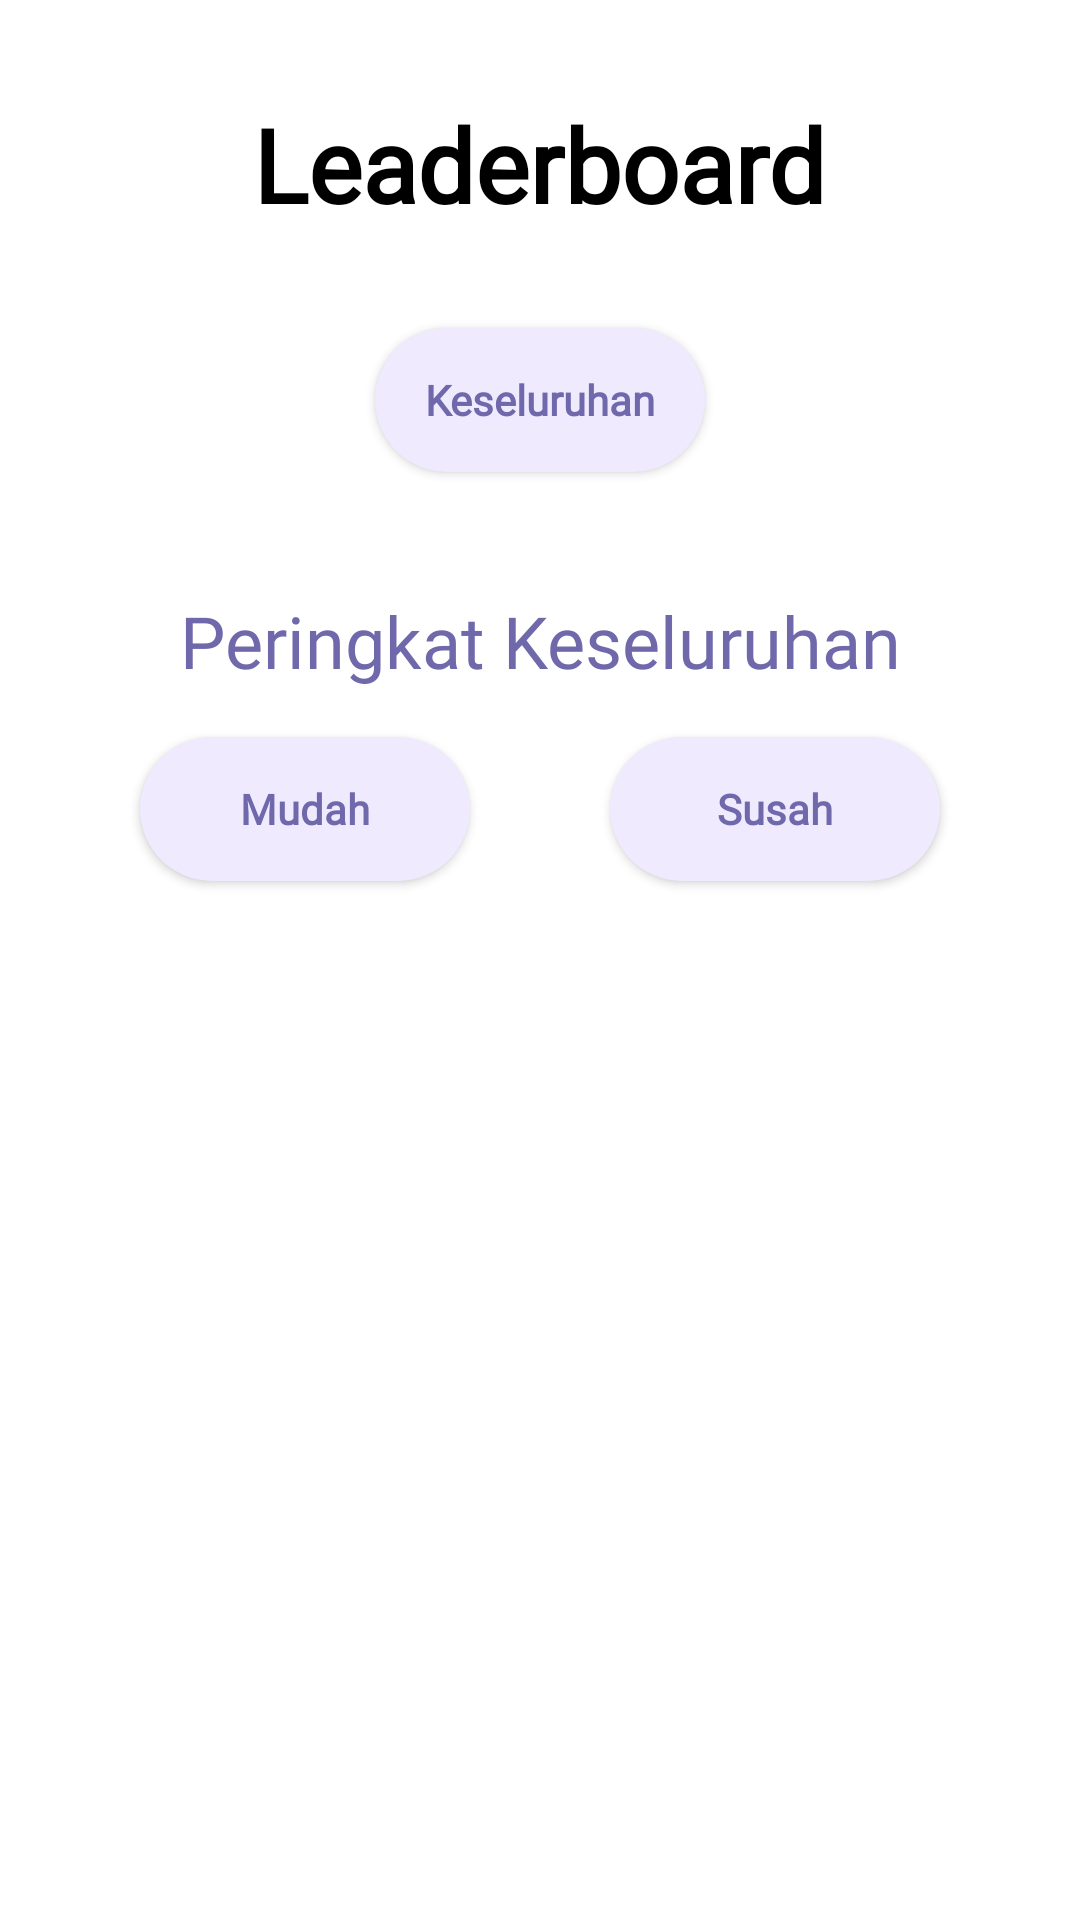

Reconstruct the res/layout file that produces this screen, plus the resources it refers to.
<!-- AndroidManifest.xml: application theme Theme.PhysXMobile -->
<!-- res/layout/fragment_leaderboard.xml -->
<?xml version="1.0" encoding="utf-8"?>
<androidx.constraintlayout.widget.ConstraintLayout xmlns:android="http://schemas.android.com/apk/res/android"
    xmlns:app="http://schemas.android.com/apk/res-auto"
    xmlns:tools="http://schemas.android.com/tools"
    android:id="@+id/leaderboardConstraintLayout"
    android:layout_width="match_parent"
    android:layout_height="match_parent"
    tools:context=".views.LeaderboardFragment">

    

    <ProgressBar
        android:id="@+id/leaderboardProgressBar"
        style="@style/Widget.AppCompat.ProgressBar"
        android:layout_width="wrap_content"
        android:layout_height="wrap_content"
        android:indeterminateTint="@color/primary"
        android:visibility="gone"
        app:layout_constraintBottom_toBottomOf="parent"
        app:layout_constraintEnd_toEndOf="parent"
        app:layout_constraintStart_toStartOf="parent"
        app:layout_constraintTop_toTopOf="parent" />

    <androidx.core.widget.NestedScrollView
        android:id="@+id/leaderboardNestedScrollView"
        android:layout_width="match_parent"
        android:layout_height="match_parent"
        android:fillViewport="true">

        <androidx.constraintlayout.widget.ConstraintLayout
            android:layout_width="match_parent"
            android:layout_height="wrap_content">

            <TextView
                android:id="@+id/leaderboard_title"
                android:layout_width="wrap_content"
                android:layout_height="wrap_content"
                android:layout_marginTop="32dp"
                android:fontFamily="@font/nunito_bold"
                android:text="Leaderboard"
                android:textColor="@android:color/black"
                android:textSize="34sp"
                android:textStyle="bold"
                app:layout_constraintEnd_toEndOf="parent"
                app:layout_constraintStart_toStartOf="parent"
                app:layout_constraintTop_toTopOf="parent" />

            <androidx.recyclerview.widget.RecyclerView
                android:id="@+id/topic_choose_rv"
                android:layout_width="wrap_content"
                android:layout_height="wrap_content"
                android:layout_marginTop="16dp"
                android:orientation="horizontal"
                android:overScrollMode="never"
                app:layout_constraintEnd_toEndOf="parent"
                app:layout_constraintStart_toStartOf="parent"
                app:layout_constraintTop_toBottomOf="@+id/keseluruhan_button" />

            <androidx.recyclerview.widget.RecyclerView
                android:id="@+id/leaderboard_rv"
                android:layout_width="0dp"
                android:layout_height="wrap_content"
                android:layout_marginTop="16dp"
                android:overScrollMode="never"
                app:layout_constraintEnd_toEndOf="parent"
                app:layout_constraintStart_toStartOf="parent"
                app:layout_constraintTop_toBottomOf="@+id/easy_button" />

            <androidx.appcompat.widget.AppCompatButton
                android:id="@+id/keseluruhan_button"
                android:layout_width="wrap_content"
                android:layout_height="wrap_content"
                android:layout_marginTop="32dp"
                android:background="@drawable/btn_capsule"
                android:fontFamily="@font/nunito_bold"
                android:padding="4dp"
                android:text="@string/keseluruhan_text"
                android:textAllCaps="false"
                android:textColor="#6F69AC"
                android:textStyle="bold"
                app:layout_constraintEnd_toEndOf="parent"
                app:layout_constraintStart_toStartOf="parent"
                app:layout_constraintTop_toBottomOf="@+id/leaderboard_title"
                app:strokeColor="#F0EAFF" />

            <androidx.appcompat.widget.AppCompatButton
                android:id="@+id/easy_button"
                android:layout_width="wrap_content"
                android:layout_height="wrap_content"
                android:layout_marginTop="16dp"
                android:background="@drawable/btn_capsule"
                android:fontFamily="@font/nunito_bold"
                android:padding="4dp"
                android:text="Mudah"
                android:textAllCaps="false"
                android:textColor="#6F69AC"
                android:textStyle="bold"
                app:layout_constraintEnd_toStartOf="@+id/hard_button"
                app:layout_constraintHorizontal_bias="0.5"
                app:layout_constraintStart_toStartOf="parent"
                app:layout_constraintTop_toBottomOf="@+id/peringkat_title"
                app:strokeColor="#F0EAFF" />

            <androidx.appcompat.widget.AppCompatButton
                android:id="@+id/hard_button"
                android:layout_width="wrap_content"
                android:layout_height="wrap_content"
                android:background="@drawable/btn_capsule"
                android:fontFamily="@font/nunito_bold"
                android:padding="4dp"
                android:text="Susah"
                android:textAllCaps="false"
                android:textColor="#6F69AC"
                android:textStyle="bold"
                app:layout_constraintEnd_toEndOf="parent"
                app:layout_constraintHorizontal_bias="0.5"
                app:layout_constraintStart_toEndOf="@+id/easy_button"
                app:layout_constraintTop_toTopOf="@+id/easy_button"
                app:strokeColor="#F0EAFF" />

            <TextView
                android:id="@+id/peringkat_title"
                android:layout_width="0dp"
                android:layout_height="wrap_content"
                android:layout_marginStart="24dp"
                android:layout_marginTop="24dp"
                android:layout_marginEnd="24dp"
                android:fontFamily="@font/nunito_bold"
                android:gravity="center"
                android:text="Peringkat Keseluruhan"
                android:textColor="#6F69AC"
                android:textSize="24sp"
                app:layout_constraintEnd_toEndOf="parent"
                app:layout_constraintStart_toStartOf="parent"
                app:layout_constraintTop_toBottomOf="@+id/topic_choose_rv" />
        </androidx.constraintlayout.widget.ConstraintLayout>
    </androidx.core.widget.NestedScrollView>

</androidx.constraintlayout.widget.ConstraintLayout>
<!-- resources referenced by this layout -->
<resources>
  <color name="primary">#6F69AC</color>
  <!-- drawable btn_capsule (drawable) -->
  <?xml version="1.0" encoding="utf-8"?>
  <shape xmlns:android="http://schemas.android.com/apk/res/android"
      android:shape="rectangle" >
  
      <corners
          android:bottomLeftRadius="30dp"
          android:bottomRightRadius="30dp"
          android:radius="60dp"
          android:topLeftRadius="30dp"
          android:topRightRadius="30dp" />
  
      <solid android:color="#F0EAFF" />
  
      <padding
          android:bottom="0dp"
          android:left="0dp"
          android:right="0dp"
          android:top="0dp" />
  
      <size
          android:height="20dp"
          android:width="110dp" />
  
  </shape>
  <string name="keseluruhan_text">Keseluruhan</string>
  <style name="Theme.PhysXMobile" parent="Theme.MaterialComponents.Light.NoActionBar">
          
          <item name="colorPrimary">@color/primary</item>
          <item name="colorPrimaryVariant">@color/primary</item>
          <item name="colorOnPrimary">@color/white</item>
          
          <item name="colorSecondary">@color/teal_200</item>
          <item name="colorSecondaryVariant">@color/teal_700</item>
          <item name="colorOnSecondary">@color/black</item>
          
          <item name="android:statusBarColor" tools:targetApi="l">?attr/colorPrimaryVariant</item>
          
      </style>
  <color name="white">#FFFFFFFF</color>
  <color name="teal_200">#FF03DAC5</color>
  <color name="teal_700">#FF018786</color>
  <color name="black">#FF000000</color>
</resources>
